3-way image classification set "mvtec" from GitHub (nrl-ai/image-classification); label vocabulary: bolts, screw, tapping screw.

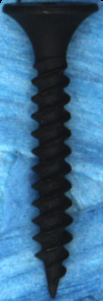
Label: tapping screw

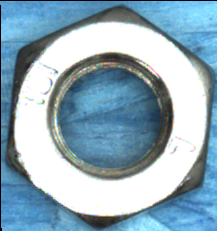
Label: bolts

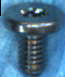
Label: screw

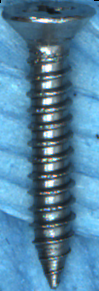
Label: tapping screw

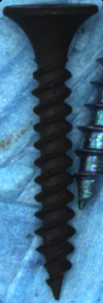
Label: tapping screw

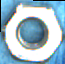
Label: bolts
